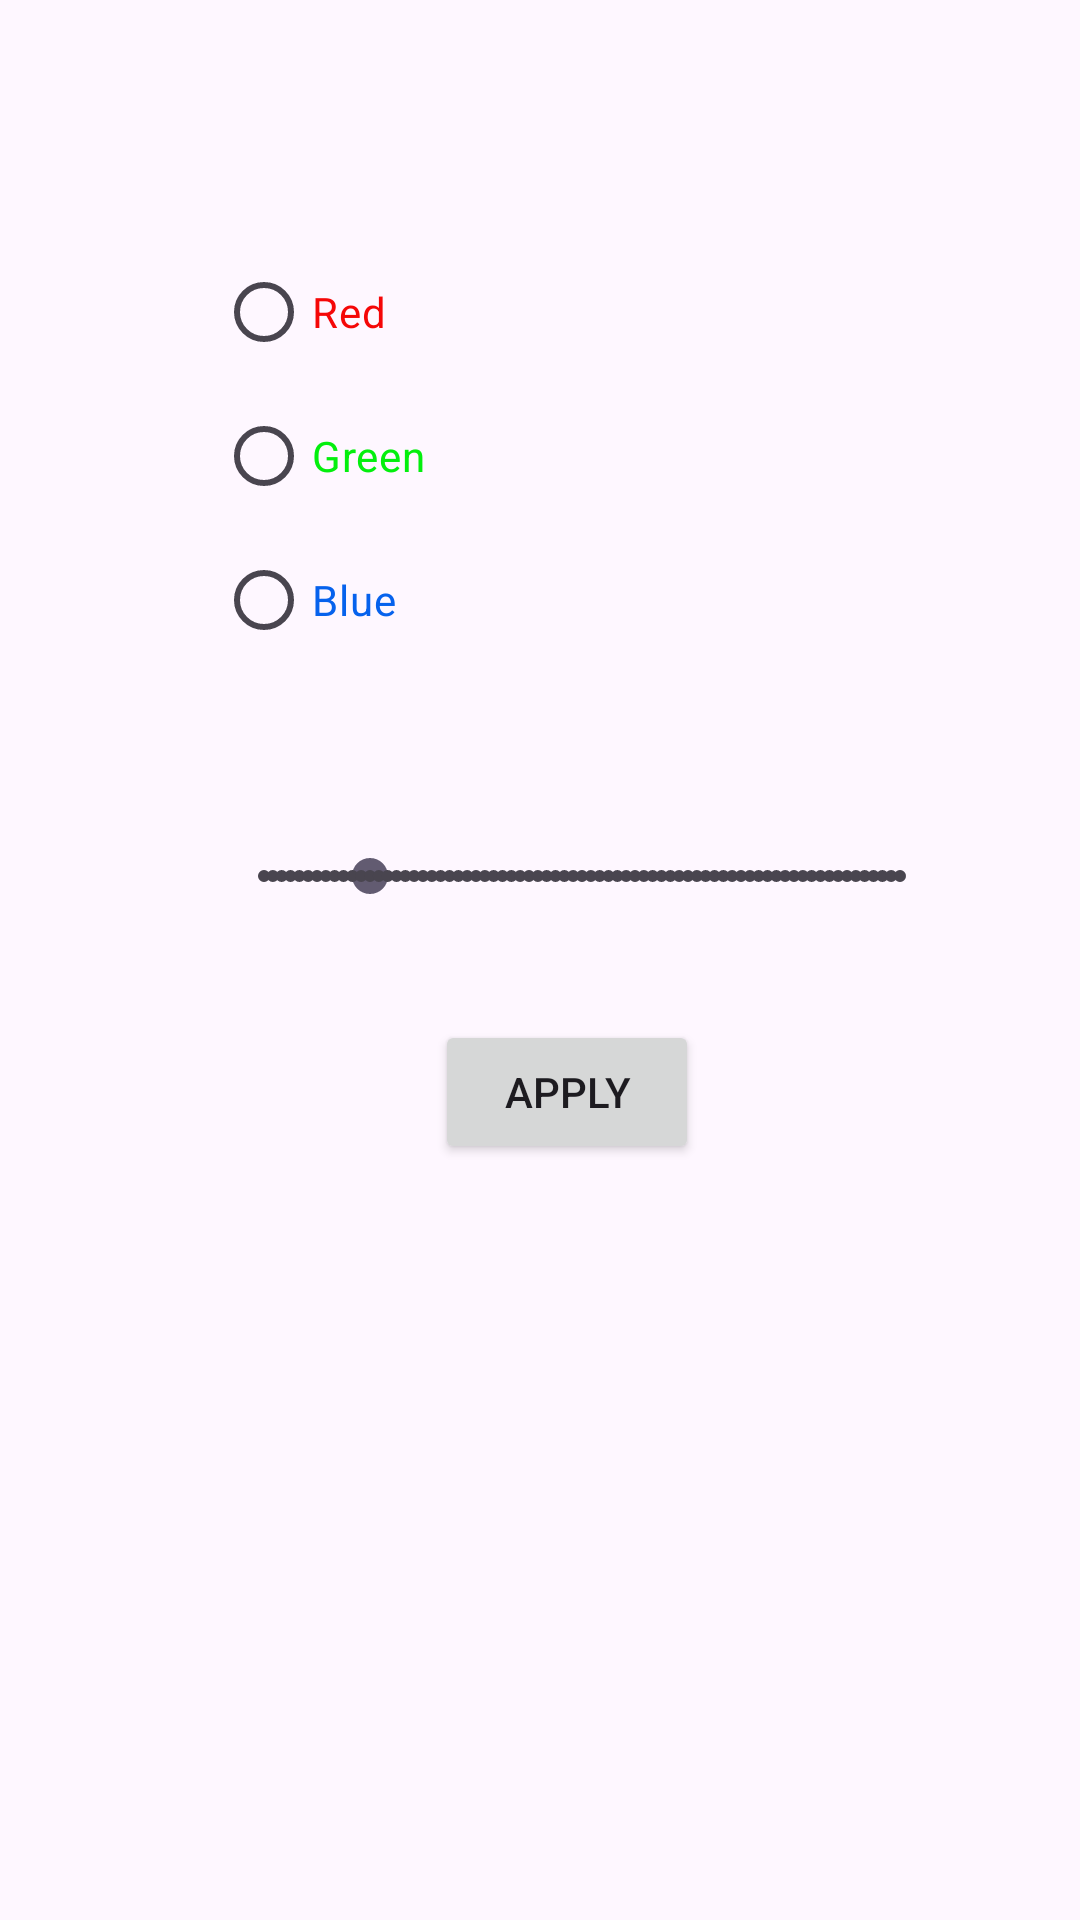

Produce the Android XML layout that renders to this screen, including the resource entries it uses.
<!-- AndroidManifest.xml: application theme Theme.Project_class -->
<!-- res/layout/activity_intent02.xml -->
<?xml version="1.0" encoding="utf-8"?>
<androidx.constraintlayout.widget.ConstraintLayout xmlns:android="http://schemas.android.com/apk/res/android"
    xmlns:app="http://schemas.android.com/apk/res-auto"
    xmlns:tools="http://schemas.android.com/tools"
    android:layout_width="match_parent"
    android:layout_height="match_parent"
    tools:context=".Intent_02">

    <RadioGroup
        android:id="@+id/rtdColors"
        android:layout_width="244dp"
        android:layout_height="wrap_content"
        android:layout_marginStart="72dp"
        android:layout_marginTop="80dp"
        app:layout_constraintStart_toStartOf="parent"
        app:layout_constraintTop_toTopOf="parent">

        <RadioButton
            android:id="@+id/rtdRed"
            android:layout_width="match_parent"
            android:layout_height="wrap_content"
            android:text="Red"
            android:textColor="#F50707" />

        <RadioButton
            android:id="@+id/rtdGreen"
            android:layout_width="match_parent"
            android:layout_height="wrap_content"
            android:text="Green"
            android:textColor="#03EF0D" />

        <RadioButton
            android:id="@+id/rtdBlue"
            android:layout_width="match_parent"
            android:layout_height="wrap_content"
            android:text="Blue"
            android:textColor="#0662ED" />
    </RadioGroup>

    <SeekBar
        android:id="@+id/sbTextSize"
        style="@style/Widget.AppCompat.SeekBar.Discrete"
        android:layout_width="244dp"
        android:layout_height="14dp"
        android:layout_marginStart="72dp"
        android:layout_marginTop="61dp"
        android:max="72"
        android:progress="12"
        app:layout_constraintStart_toStartOf="parent"
        app:layout_constraintTop_toBottomOf="@+id/rtdColors" />

    <Button
        android:id="@+id/btnApply"
        android:layout_width="wrap_content"
        android:layout_height="wrap_content"
        android:layout_marginStart="145dp"
        android:layout_marginTop="41dp"
        android:text="Apply"
        app:layout_constraintStart_toStartOf="parent"
        app:layout_constraintTop_toBottomOf="@+id/sbTextSize" />

    <TextView
        android:id="@+id/txtSize"
        android:layout_width="wrap_content"
        android:layout_height="wrap_content"
        android:layout_marginStart="154dp"
        android:layout_marginTop="33dp"
        app:layout_constraintStart_toStartOf="parent"
        app:layout_constraintTop_toBottomOf="@+id/rtdColors" />
</androidx.constraintlayout.widget.ConstraintLayout>
<!-- resources referenced by this layout -->
<resources>
  <style name="Theme.Project_class" parent="Base.Theme.Project_class" />
  <style name="Base.Theme.Project_class" parent="Theme.Material3.DayNight.NoActionBar">
          
          
      </style>
</resources>
